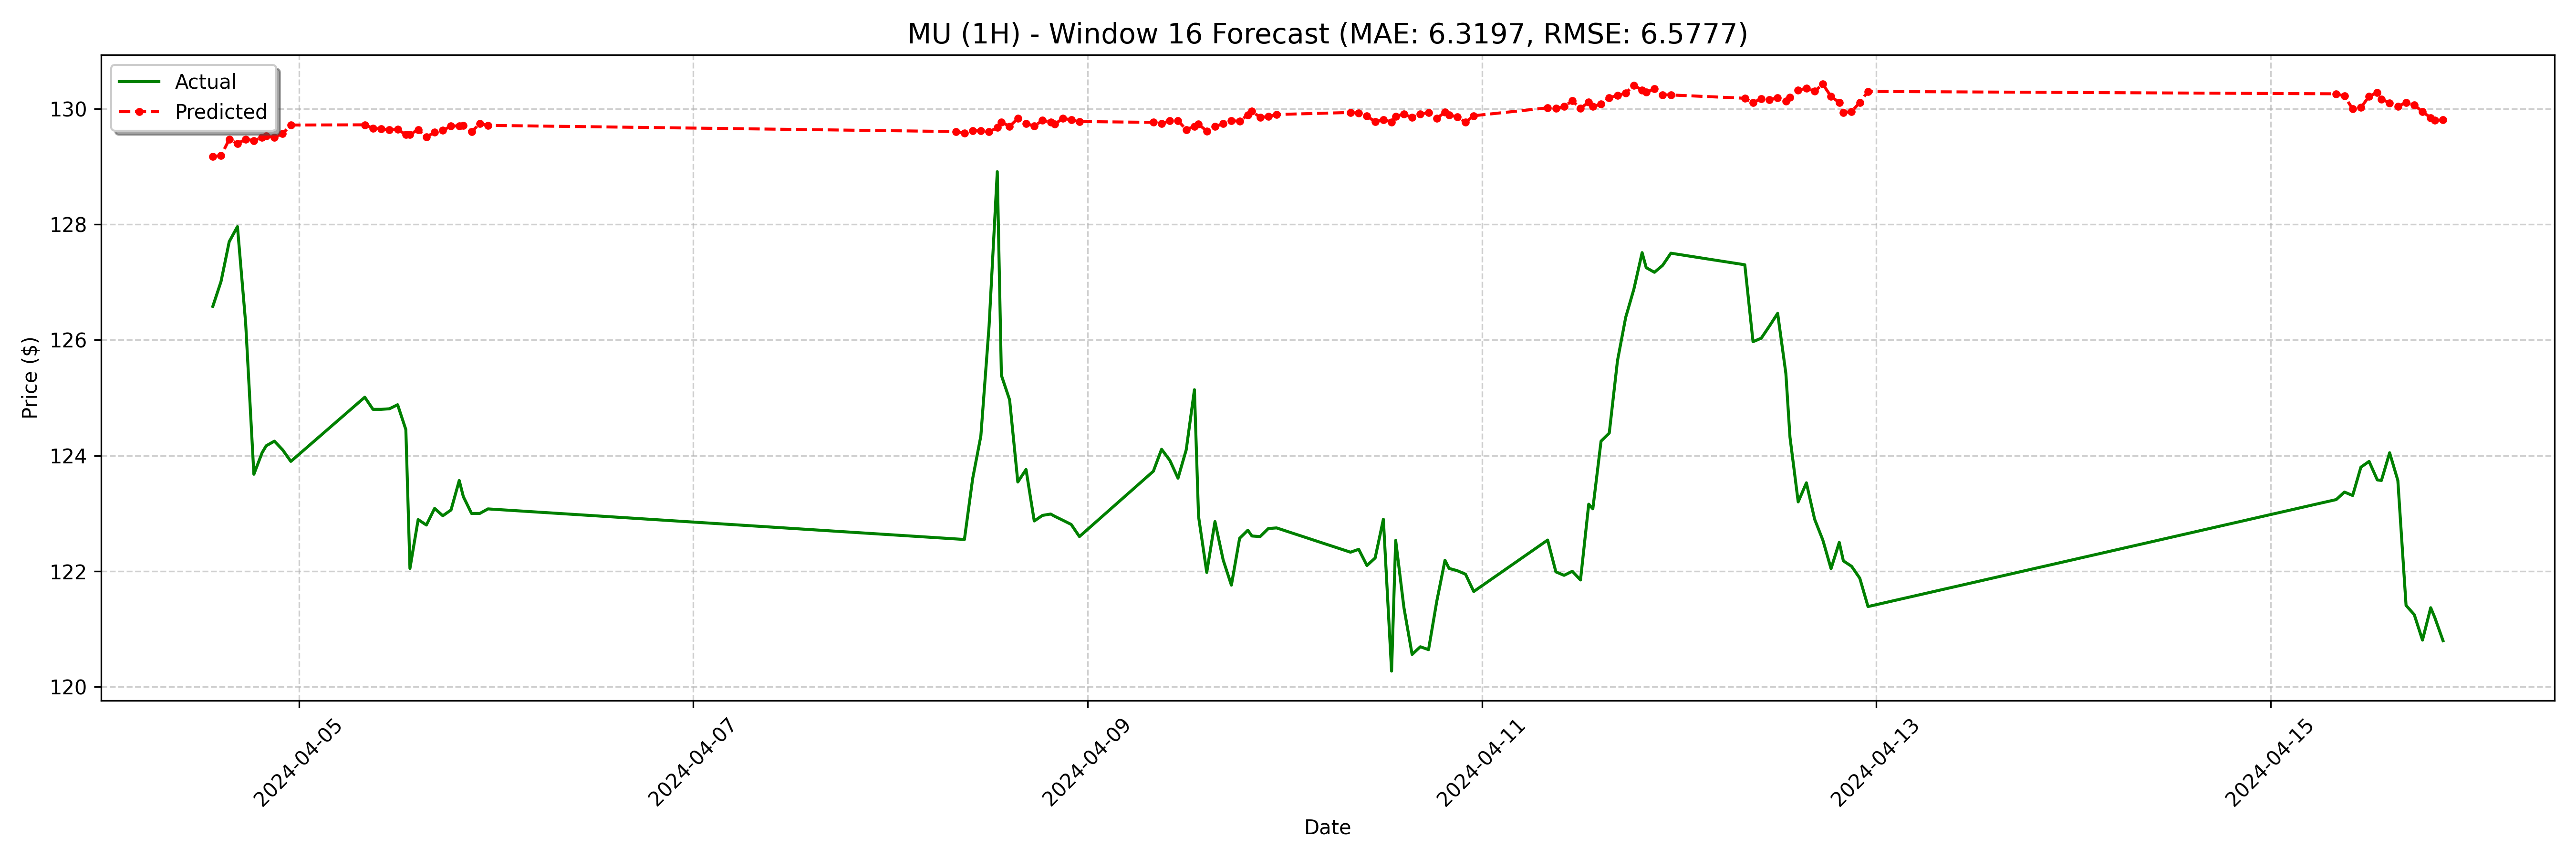

The data file committed next to this chart (first rows):
date, actual, forecast
2024-04-04 13:30:00, 126.6, 129.2
2024-04-04 14:30:00, 127, 129.2
2024-04-04 15:30:00, 127.7, 129.5
2024-04-04 16:30:00, 128, 129.4
2024-04-04 17:30:00, 126.3, 129.5
2024-04-04 18:30:00, 123.7, 129.4
2024-04-04 19:30:00, 124.1, 129.5
2024-04-04 20:00:00, 124.2, 129.5
2024-04-04 21:00:00, 124.2, 129.5
2024-04-04 22:00:00, 124.1, 129.6
2024-04-04 23:00:00, 123.9, 129.7
2024-04-05 08:00:00, 125, 129.7
2024-04-05 09:00:00, 124.8, 129.7
2024-04-05 10:00:00, 124.8, 129.6
2024-04-05 11:00:00, 124.8, 129.6
2024-04-05 12:00:00, 124.9, 129.6
2024-04-05 13:00:00, 124.5, 129.5
2024-04-05 13:30:00, 122.1, 129.6
2024-04-05 14:30:00, 122.9, 129.6
2024-04-05 15:30:00, 122.8, 129.5
2024-04-05 16:30:00, 123.1, 129.6
2024-04-05 17:30:00, 123, 129.6
2024-04-05 18:30:00, 123.1, 129.7
2024-04-05 19:30:00, 123.6, 129.7
2024-04-05 20:00:00, 123.3, 129.7
2024-04-05 21:00:00, 123.0, 129.6
2024-04-05 22:00:00, 123.0, 129.7
2024-04-05 23:00:00, 123.1, 129.7
2024-04-08 08:00:00, 122.6, 129.6
2024-04-08 09:00:00, 122.5, 129.6
2024-04-08 10:00:00, 123.6, 129.6
2024-04-08 11:00:00, 124.3, 129.6
2024-04-08 12:00:00, 126.2, 129.6
2024-04-08 13:00:00, 128.9, 129.7
2024-04-08 13:30:00, 125.4, 129.8
2024-04-08 14:30:00, 125, 129.7
2024-04-08 15:30:00, 123.5, 129.8
2024-04-08 16:30:00, 123.8, 129.7
2024-04-08 17:30:00, 122.9, 129.7
2024-04-08 18:30:00, 123, 129.8
2024-04-08 19:30:00, 123, 129.8
2024-04-08 20:00:00, 123, 129.7
2024-04-08 21:00:00, 122.9, 129.8
2024-04-08 22:00:00, 122.8, 129.8
2024-04-08 23:00:00, 122.6, 129.8
2024-04-09 08:00:00, 123.7, 129.8
2024-04-09 09:00:00, 124.1, 129.7
2024-04-09 10:00:00, 123.9, 129.8
2024-04-09 11:00:00, 123.6, 129.8
2024-04-09 12:00:00, 124.1, 129.6
2024-04-09 13:00:00, 125.1, 129.7
2024-04-09 13:30:00, 122.9, 129.7
2024-04-09 14:30:00, 122, 129.6
2024-04-09 15:30:00, 122.9, 129.7
2024-04-09 16:30:00, 122.2, 129.7
2024-04-09 17:30:00, 121.8, 129.8
2024-04-09 18:30:00, 122.6, 129.8
2024-04-09 19:30:00, 122.7, 129.9
2024-04-09 20:00:00, 122.6, 130
2024-04-09 21:00:00, 122.6, 129.8
... 68 more rows
